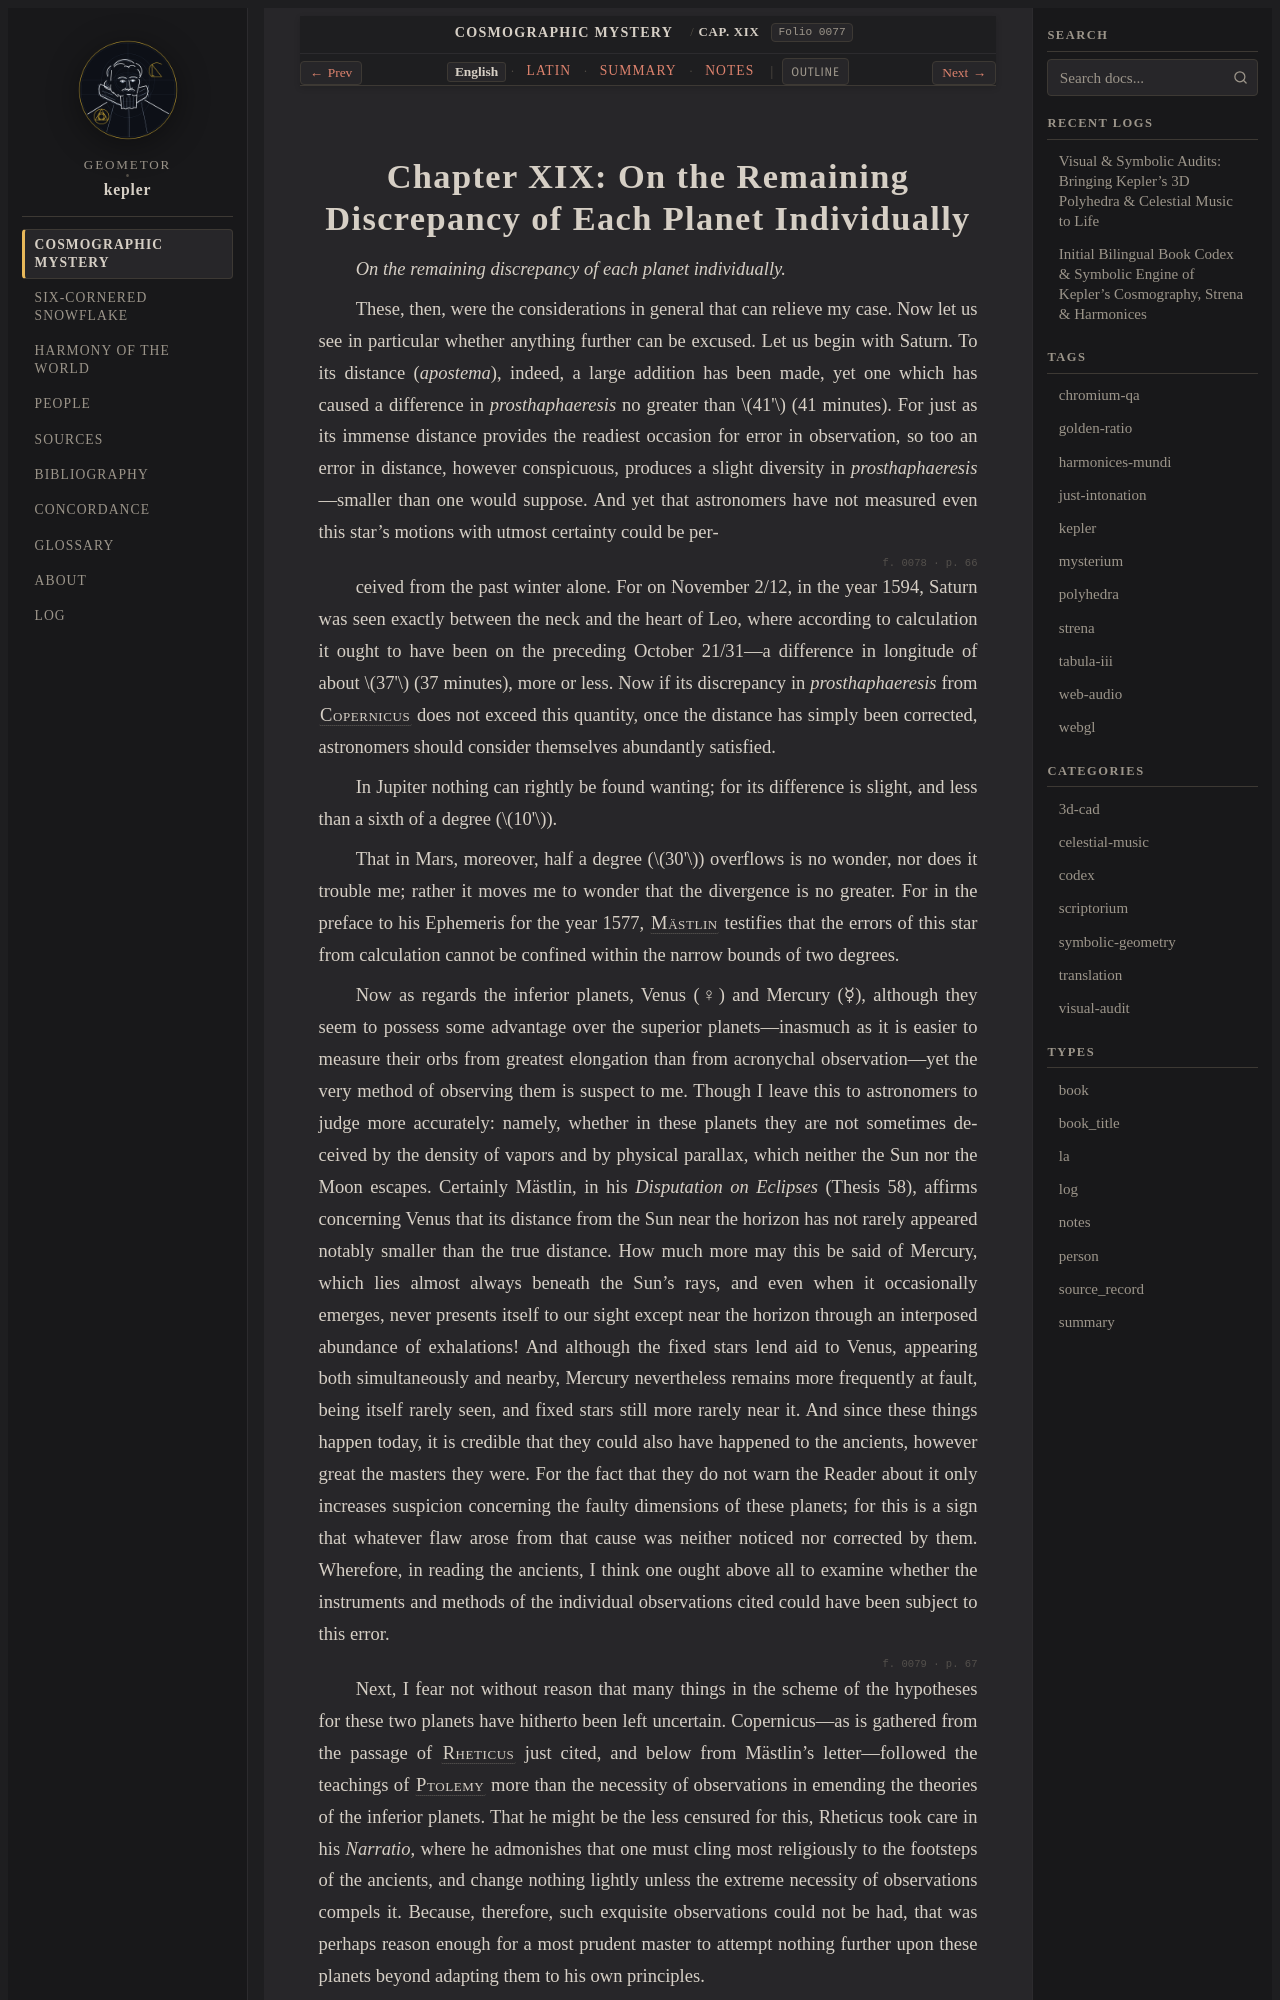

repository: geometor/kepler · page: mysterium_cosmographicum/cap_19/index.html · generator: sphinx

:layout: book
:canonical_id: Cap. XIX
:order: 20
:folio: mysterium_cosmographicum:0077

.. _mc-cap_19-en:
.. _mc-cap_19:

Chapter XIX: On the Remaining Discrepancy of Each Planet Individually
=====================================================================

.. folio:: mysterium_cosmographicum:0077
   :page: p. 65

*On the remaining discrepancy of each planet individually.*

These, then, were the considerations in general that can relieve my case. Now let us see in particular whether anything further can be excused. Let us begin with Saturn. To its distance (*apostema*), indeed, a large addition has been made, yet one which has caused a difference in *prosthaphaeresis* no greater than :math:`41'` (41 minutes). For just as its immense distance provides the readiest occasion for error in observation, so too an error in distance, however conspicuous, produces a slight diversity in *prosthaphaeresis*—smaller than one would suppose. And yet that astronomers have not measured even this star's motions with utmost certainty could be per-

.. folio:: mysterium_cosmographicum:0078
   :page: p. 66

ceived from the past winter alone. For on November 2/12, in the year 1594, Saturn was seen exactly between the neck and the heart of Leo, where according to calculation it ought to have been on the preceding October 21/31—a difference in longitude of about :math:`37'` (37 minutes), more or less. Now if its discrepancy in *prosthaphaeresis* from :person:`Copernicus <copernicus>` does not exceed this quantity, once the distance has simply been corrected, astronomers should consider themselves abundantly satisfied.

In Jupiter nothing can rightly be found wanting; for its difference is slight, and less than a sixth of a degree (:math:`10'`).

That in Mars, moreover, half a degree (:math:`30'`) overflows is no wonder, nor does it trouble me; rather it moves me to wonder that the divergence is no greater. For in the preface to his Ephemeris for the year 1577, :person:`Mästlin <maestlin>` testifies that the errors of this star from calculation cannot be confined within the narrow bounds of two degrees.

Now as regards the inferior planets, Venus (♀) and Mercury (☿), although they seem to possess some advantage over the superior planets—inasmuch as it is easier to measure their orbs from greatest elongation than from acronychal observation—yet the very method of observing them is suspect to me. Though I leave this to astronomers to judge more accurately: namely, whether in these planets they are not sometimes deceived by the density of vapors and by physical parallax, which neither the Sun nor the Moon escapes. Certainly Mästlin, in his *Disputation on Eclipses* (Thesis 58), affirms concerning Venus that its distance from the Sun near the horizon has not rarely appeared notably smaller than the true distance. How much more may this be said of Mercury, which lies almost always beneath the Sun's rays, and even when it occasionally emerges, never presents itself to our sight except near the horizon through an interposed abundance of exhalations! And although the fixed stars lend aid to Venus, appearing both simultaneously and nearby, Mercury nevertheless remains more frequently at fault, being itself rarely seen, and fixed stars still more rarely near it. And since these things happen today, it is credible that they could also have happened to the ancients, however great the masters they were. For the fact that they do not warn the Reader about it only increases suspicion concerning the faulty dimensions of these planets; for this is a sign that whatever flaw arose from that cause was neither noticed nor corrected by them. Wherefore, in reading the ancients, I think one ought above all to examine whether the instruments and methods of the individual observations cited could have been subject to this error.

.. folio:: mysterium_cosmographicum:0079
   :page: p. 67
